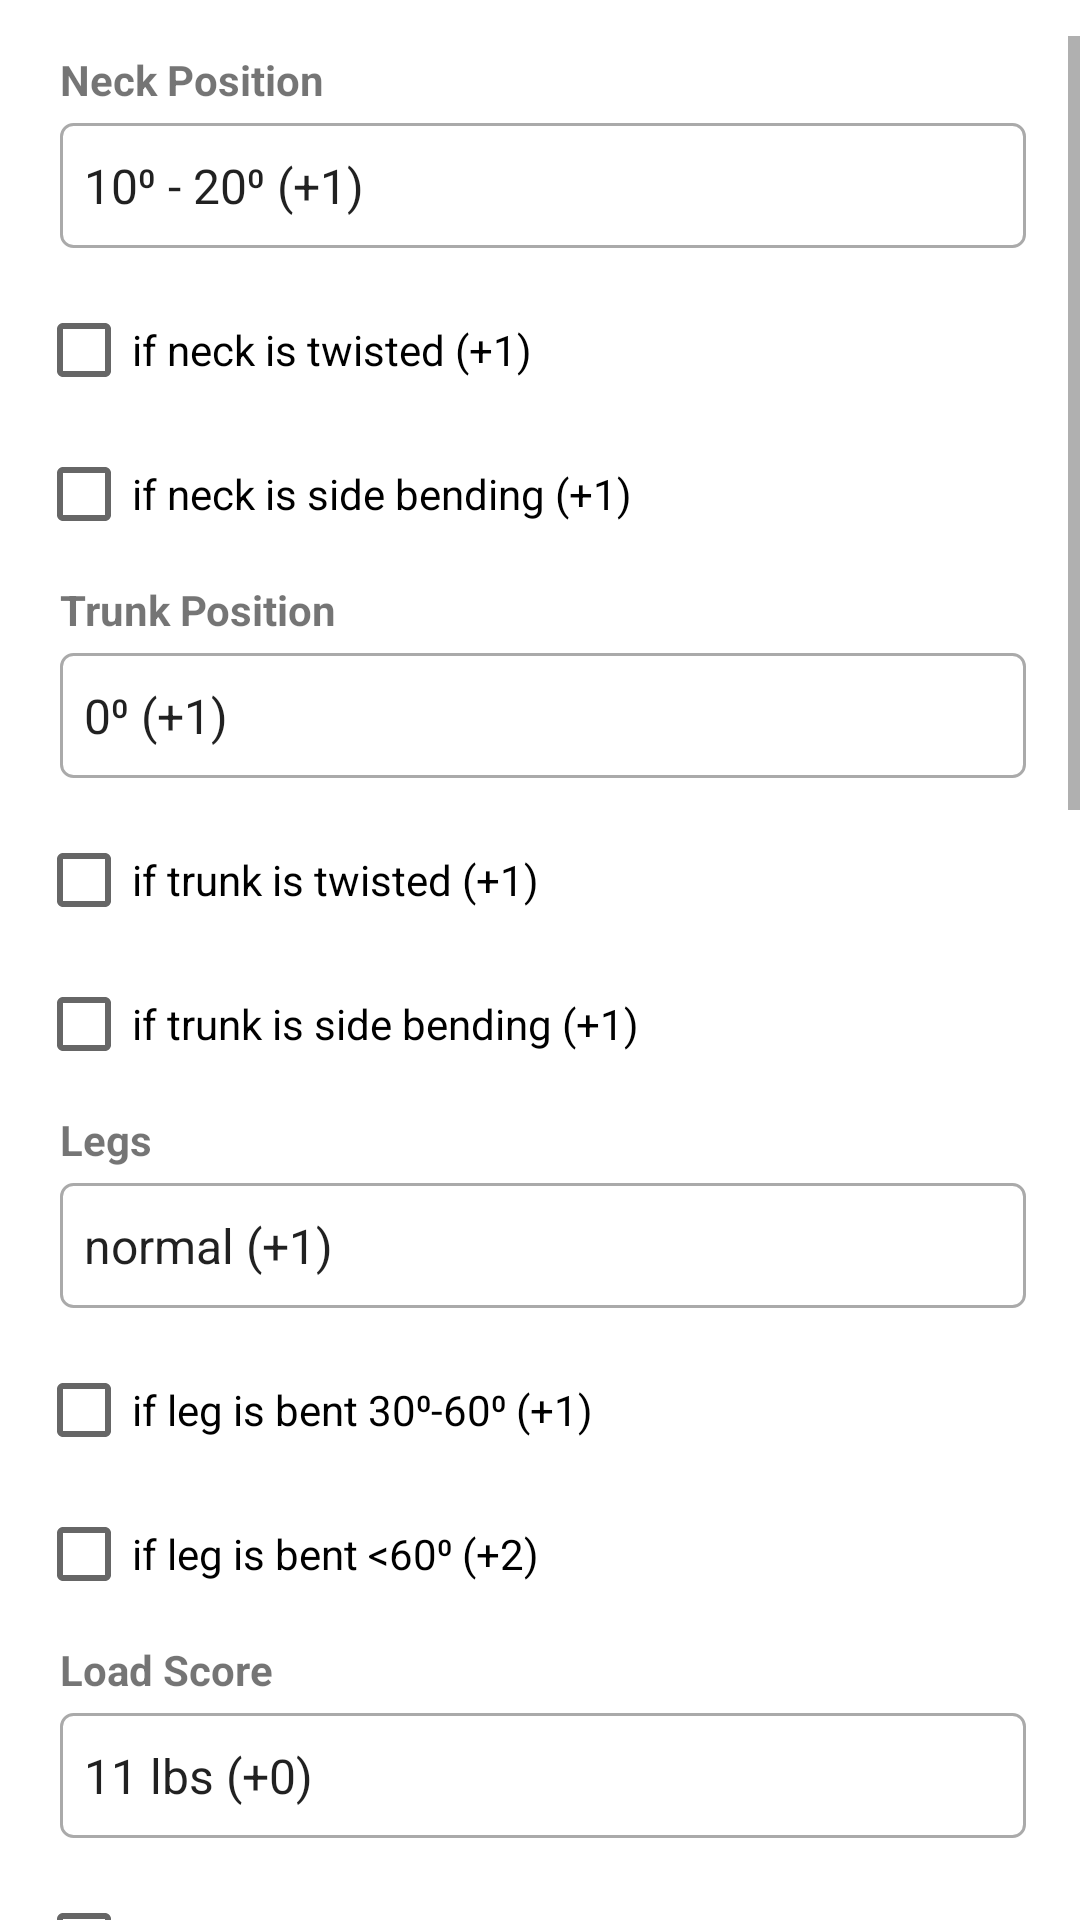

This screen was rendered from an Android layout file. Write that file and the resources it references.
<!-- AndroidManifest.xml: application theme Theme.ErgoKit -->
<!-- res/layout/activity_reba.xml -->
<?xml version="1.0" encoding="utf-8"?>
<androidx.constraintlayout.widget.ConstraintLayout xmlns:android="http://schemas.android.com/apk/res/android"
    xmlns:app="http://schemas.android.com/apk/res-auto"
    xmlns:tools="http://schemas.android.com/tools"
    android:layout_width="match_parent"
    android:layout_height="match_parent"
    tools:context=".RebaActivity">

        <FrameLayout
            android:id="@+id/flAdView"
            android:layout_width="wrap_content"
            android:layout_height="wrap_content"
            android:layout_gravity="center"
            android:paddingBottom="2dp"
            app:layout_constraintEnd_toEndOf="parent"
            app:layout_constraintStart_toStartOf="parent"
            app:layout_constraintTop_toTopOf="parent" />

    <ScrollView
        android:layout_width="match_parent"
        android:layout_height="0dp"
        android:clipToPadding="false"
        android:layout_marginTop="10dp"
        app:layout_constraintBottom_toBottomOf="parent"
        app:layout_constraintTop_toBottomOf="@id/flAdView"
        app:layout_constraintEnd_toEndOf="@+id/flAdView"
        app:layout_constraintStart_toStartOf="@+id/flAdView">

        <LinearLayout style="@style/wrapper_parent">

            <TextView
                android:id="@+id/tv_locate_neck_position"
                style="@style/title"
                android:text="@string/title_locate_neck_position_reba" />

            <Spinner
                android:id="@+id/sp_locate_neck_position"
                style="@style/spinner"
                android:background="@drawable/spinner_bg"
                android:entries="@array/locate_neck_position_reba"
                android:popupBackground="@drawable/spinner" />

            <CheckBox
                android:id="@+id/cb_reba_1a_1"
                android:layout_width="match_parent"
                android:layout_height="wrap_content"
                android:text="@string/reba_1a_1" />

            <CheckBox
                android:id="@+id/cb_reba_1a_2"
                android:layout_width="match_parent"
                android:layout_height="wrap_content"
                android:text="@string/reba_1a_2" />

            <TextView
                android:id="@+id/tv_locate_trunk_position"
                style="@style/title"
                android:text="@string/title_locate_trunk_position_reba" />

            <Spinner
                android:id="@+id/sp_locate_trunk_position"
                style="@style/spinner"
                android:background="@drawable/spinner_bg"
                android:entries="@array/locate_trunk_position_reba"
                android:popupBackground="@drawable/spinner" />

            <CheckBox
                android:id="@+id/cb_reba_2a_1"
                android:layout_width="match_parent"
                android:layout_height="wrap_content"
                android:text="@string/reba_2a_1" />

            <CheckBox
                android:id="@+id/cb_reba_2a_2"
                android:layout_width="match_parent"
                android:layout_height="wrap_content"
                android:text="@string/reba_2a_2" />

            <TextView
                android:id="@+id/tv_legs"
                style="@style/title"
                android:text="@string/title_legs_reba" />

            <Spinner
                android:id="@+id/sp_legs"
                style="@style/spinner"
                android:background="@drawable/spinner_bg"
                android:entries="@array/legs_reba"
                android:popupBackground="@drawable/spinner" />

            <CheckBox
                android:id="@+id/cb_reba_3a_1"
                android:layout_width="match_parent"
                android:layout_height="wrap_content"
                android:text="@string/reba_3a_1" />

            <CheckBox
                android:id="@+id/cb_reba_3a_2"
                android:layout_width="match_parent"
                android:layout_height="wrap_content"
                android:text="@string/reba_3a_2" />

            <TextView
                android:id="@+id/tv_load_score"
                style="@style/title"
                android:text="@string/title_load_score_reba" />

            <Spinner
                android:id="@+id/sp_load_score"
                style="@style/spinner"
                android:background="@drawable/spinner_bg"
                android:entries="@array/load_score_reba"
                android:popupBackground="@drawable/spinner" />

            <CheckBox
                android:id="@+id/cb_reba_5a_1"
                android:layout_width="match_parent"
                android:layout_height="wrap_content"
                android:text="@string/reba_5a_1" />

            <TextView
                android:id="@+id/tv_upper_arm"
                style="@style/title"
                android:text="@string/title_upper_arm_reba" />

            <Spinner
                android:id="@+id/sp_upper_arm"
                style="@style/spinner"
                android:background="@drawable/spinner_bg"
                android:entries="@array/upper_arm_reba"
                android:popupBackground="@drawable/spinner" />

            <CheckBox
                android:id="@+id/cb_reba_7a_1"
                android:layout_width="match_parent"
                android:layout_height="wrap_content"
                android:text="@string/reba_7a_1" />

            <CheckBox
                android:id="@+id/cb_reba_7a_2"
                android:layout_width="match_parent"
                android:layout_height="wrap_content"
                android:text="@string/reba_7a_2" />

            <CheckBox
                android:id="@+id/cb_reba_7a_3"
                android:layout_width="match_parent"
                android:layout_height="wrap_content"
                android:text="@string/reba_7a_3" />

            <TextView
                android:id="@+id/tv_lower_arm"
                style="@style/title"
                android:text="@string/title_lower_arm_reba" />

            <Spinner
                android:id="@+id/sp_lower_arm"
                style="@style/spinner"
                android:background="@drawable/spinner_bg"
                android:entries="@array/lower_arm_reba"
                android:popupBackground="@drawable/spinner" />

            <TextView
                android:id="@+id/tv_wrist"
                style="@style/title"
                android:text="@string/title_wrist_reba" />

            <Spinner
                android:id="@+id/sp_wrist"
                style="@style/spinner"
                android:background="@drawable/spinner_bg"
                android:entries="@array/wrist_reba"
                android:popupBackground="@drawable/spinner" />

            <CheckBox
                android:id="@+id/cb_reba_9a_1"
                android:layout_width="match_parent"
                android:layout_height="wrap_content"
                android:text="@string/reba_9a_1" />

            <TextView
                android:id="@+id/tv_coupling_score"
                style="@style/title"
                android:text="@string/title_coupling_score_reba" />

            <Spinner
                android:id="@+id/sp_coupling_score"
                style="@style/spinner"
                android:background="@drawable/spinner_bg"
                android:entries="@array/coupling_score_reba"
                android:popupBackground="@drawable/spinner" />

            <TextView
                android:id="@+id/tv_activity_score"
                style="@style/title"
                android:text="@string/title_activity_score" />

            <CheckBox
                android:id="@+id/cb_reba_activity_score_1"
                android:layout_width="match_parent"
                android:layout_height="wrap_content"
                android:text="@string/activity_score1_reba" />

            <CheckBox
                android:id="@+id/cb_reba_activity_score_2"
                android:layout_width="match_parent"
                android:layout_height="wrap_content"
                android:text="@string/activity_score2_reba" />

            <CheckBox
                android:id="@+id/cb_reba_activity_score_3"
                android:layout_width="match_parent"
                android:layout_height="wrap_content"
                android:text="@string/activity_score3_reba" />

            <TextView
                android:id="@+id/tv_hasil"
                style="@style/tv_hasil" />

            <TextView
                android:id="@+id/tv_keterangan"
                style="@style/tv_keterangan" />

            <Button
                android:id="@+id/btn_hitung"
                style="@style/button"
                android:text="@string/hitung" />

        </LinearLayout>
    </ScrollView>
</androidx.constraintlayout.widget.ConstraintLayout>
<!-- resources referenced by this layout -->
<resources>
  <string-array name="legs_reba">
          <item>normal (+1)</item>
          <item>walk (+2)</item>
      </string-array>
  <string-array name="load_score_reba">
          <item>11 lbs (+0)</item>
          <item>11–22 lbs (+1)</item>
          <item>22+ lbs (+2)</item>
      </string-array>
  <string-array name="locate_neck_position_reba">
          <item>10⁰ - 20⁰ (+1)</item>
          <item>21⁰+ (+2)</item>
          <item>extension (+2)</item>
      </string-array>
  <string-array name="locate_trunk_position_reba">
          <item>0⁰ (+1)</item>
          <item>extension (+2)</item>
          <item>1⁰ - 20⁰ (+2)</item>
          <item>21⁰ - 60⁰ (+3)</item>
          <item>61⁰+ (+4)</item>
      </string-array>
  <string-array name="lower_arm_reba">
          <item>60⁰-100⁰ (+1)</item>
          <item>0⁰-59⁰ (+2)</item>
          <item>100⁰+ (+2)</item>
      </string-array>
  <string-array name="upper_arm_reba">
          <item>20⁰ extension/flexion (+1)</item>
          <item>extension 20⁰+ (+2)</item>
          <item>21⁰-45⁰ (+2)</item>
          <item>46⁰-90⁰ (+3)</item>
          <item>90⁰+ (+4)</item>
      </string-array>
  <string-array name="wrist_reba">
          <item>0⁰-15⁰ (+1)</item>
          <item>15⁰+ (+2)</item>
      </string-array>
  <!-- drawable spinner (drawable-v24) -->
  <?xml version="1.0" encoding="utf-8"?>
  <shape xmlns:android="http://schemas.android.com/apk/res/android">
      <stroke
          android:width="1dp"
          android:color="@android:color/darker_gray" />
      <corners android:radius="4dp" />
      <solid android:color="@color/white" />
  </shape>
  <!-- drawable spinner_bg (drawable-v24) -->
  <?xml version="1.0" encoding="utf-8"?>
  <shape xmlns:android="http://schemas.android.com/apk/res/android">
      <stroke
          android:width="1dp"
          android:color="@android:color/darker_gray" />
      <corners android:radius="4dp" />
      <solid android:color="@color/white" />
  
  </shape>
  <string name="activity_score1_reba">1 or more body parts are help for longer than 1 minute (static)</string>
  <string name="activity_score2_reba">repeated small range actions (more than 4x per minute)</string>
  <string name="activity_score3_reba">action causes rapid large range change in postures or unstable base</string>
  
      //extension reba
      //1a
  <string name="hitung">calculate</string>
  <string name="reba_1a_1">if neck is twisted (+1)</string>
  <string name="reba_1a_2">if neck is side bending (+1)</string>
  
      //2a
  <string name="reba_2a_1">if trunk is twisted (+1)</string>
  <string name="reba_2a_2">if trunk is side bending (+1)</string>
  
      //3a
  <string name="reba_3a_1">if leg is bent 30⁰-60⁰ (+1)</string>
  <string name="reba_3a_2">if leg is bent &lt;60⁰ (+2)</string>
  
      //5a
  <string name="reba_5a_1">if shock or rapid build up of force (+1)</string>
  
      //7a
  <string name="reba_7a_1">if shoulder is raised (+1)</string>
  <string name="reba_7a_2">if upper arm is abducted (+1)</string>
  <string name="reba_7a_3">if arm is supported or person is leaning (-1)</string>
  
      //9a
  <string name="reba_9a_1">if wrist is bent from midline or twisted (+1)</string>
  
      //13a
  <string name="title_activity_score">Activity Score</string>
  <string name="title_coupling_score_reba">Coupling Score</string>
  <string name="title_legs_reba">Legs</string>
  <string name="title_load_score_reba">Load Score</string>
  <string name="title_locate_neck_position_reba">Neck Position</string>
  <string name="title_locate_trunk_position_reba">Trunk Position</string>
  <string name="title_lower_arm_reba">Lower Arm</string>
  <string name="title_upper_arm_reba">Upper Arm</string>
  <string name="title_wrist_reba">Wrist</string>
  <color name="white">#FFFFFFFF</color>
  <color name="black">#FF000000</color>
  <color name="purple_500">#FF6200EE</color>
  <color name="purple_700">#000000</color>
  <color name="teal_200">#FF03DAC5</color>
  <color name="teal_700">#FF018786</color>
</resources>
